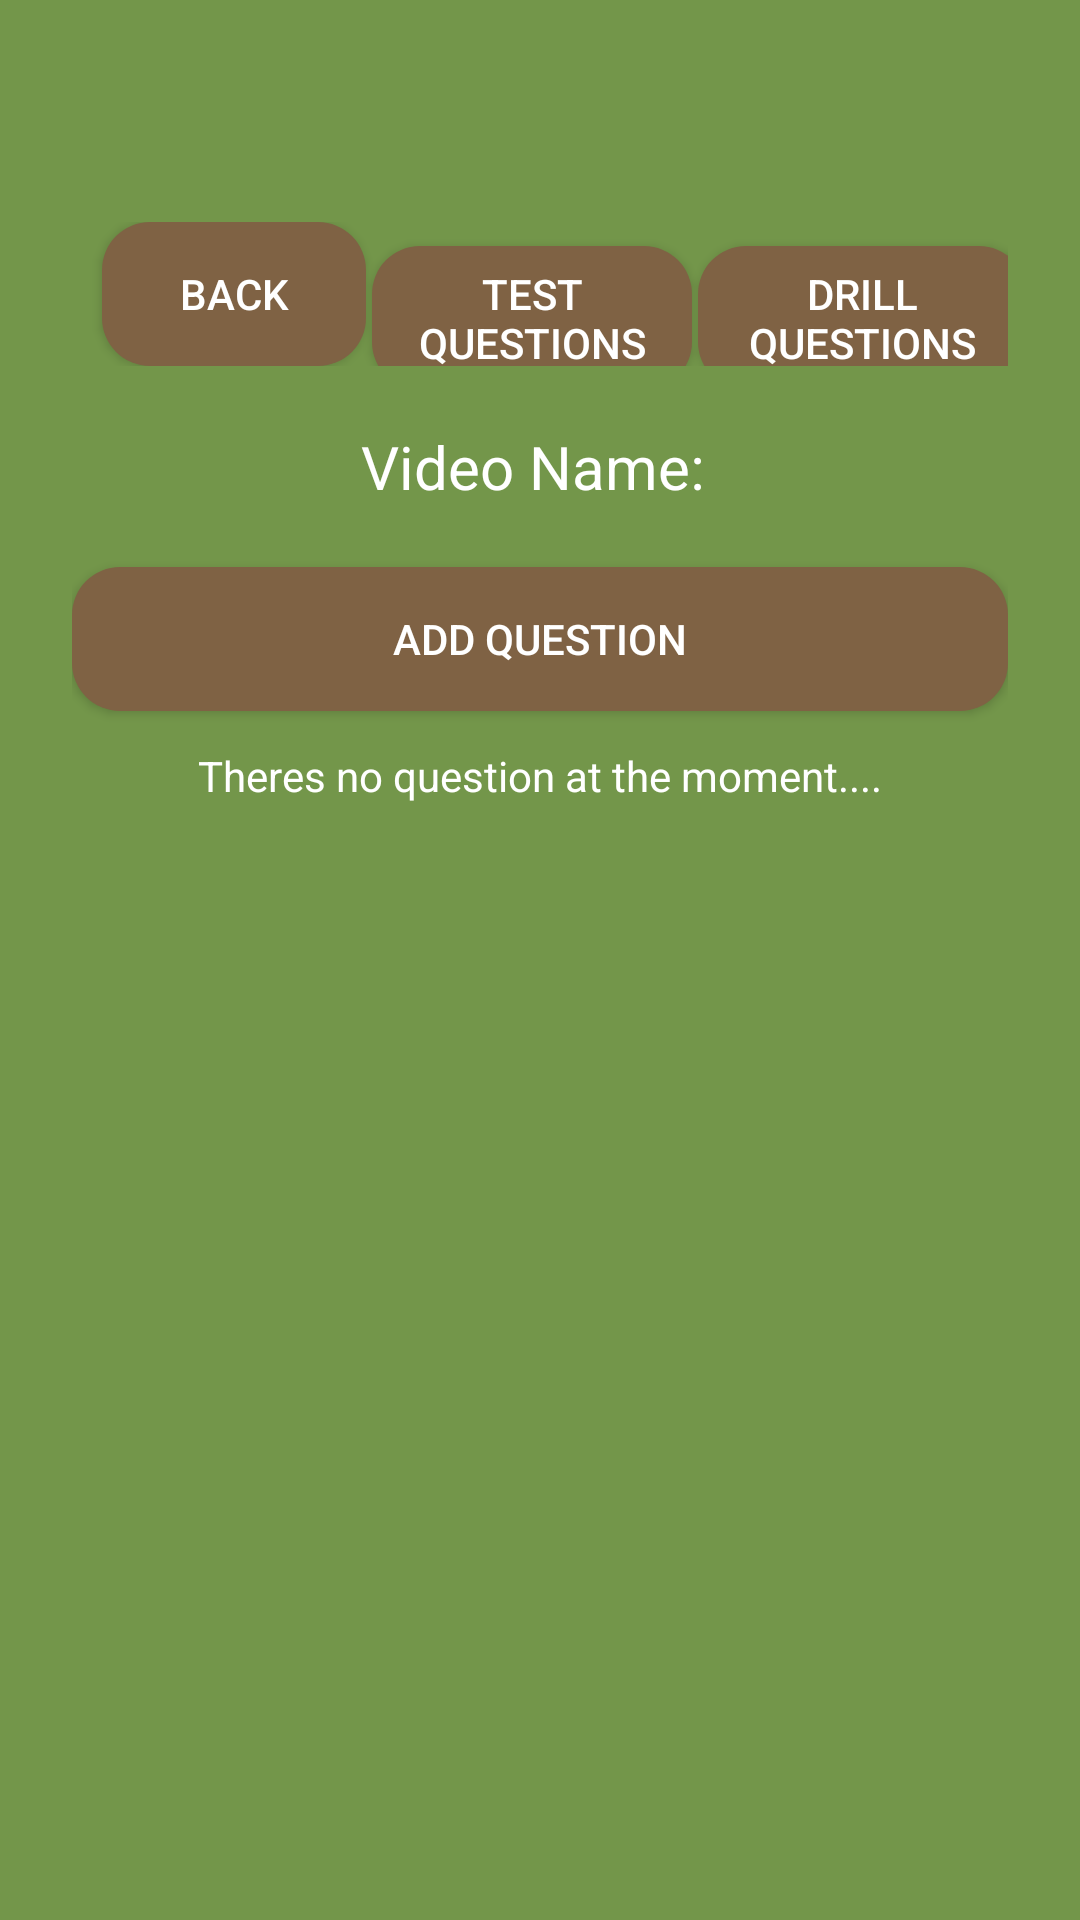

Here is an Android app screen rendered from its layout file. Give the layout XML and the strings, colors and styles it references.
<!-- AndroidManifest.xml: application theme Theme.QuizGuru -->
<!-- res/layout/activity_video_questions.xml -->
<?xml version="1.0" encoding="utf-8"?>
<FrameLayout xmlns:android="http://schemas.android.com/apk/res/android"
    android:layout_width="match_parent"
    android:layout_height="match_parent"
    android:background="@color/background_color">

    <LinearLayout
        android:layout_width="match_parent"
        android:layout_height="wrap_content"
        android:padding="24dp"
        android:orientation="vertical">

        <LinearLayout
            android:layout_width="match_parent"
            android:layout_height="wrap_content"
            android:layout_marginTop="50dp"
            android:orientation="horizontal"
            android:weightSum="3">

            <Button
                android:id="@+id/btnBack"
                android:layout_width="wrap_content"
                android:layout_height="wrap_content"
                android:layout_marginLeft="10dp"
                android:layout_marginRight="2dp"
                android:text="Back"
                android:background="@drawable/rounded_button"
                android:textColor="@color/mr_white"/>

            <Button
                android:id="@+id/btnTestQuestion"
                android:layout_width="wrap_content"
                android:layout_height="wrap_content"
                android:layout_marginRight="2dp"
                android:layout_weight="1"
                android:text="Test Questions"
                android:background="@drawable/rounded_button"
                android:textColor="@color/mr_white"/>
            <Button
                android:id="@+id/btnDrillQuestion"
                android:layout_width="wrap_content"
                android:layout_height="wrap_content"
                android:layout_weight="1"
                android:text="Drill Questions"
                android:background="@drawable/rounded_button"
                android:textColor="@color/mr_white"/>
        </LinearLayout>


        <TextView
            android:id="@+id/tvVideoName"
            android:layout_width="match_parent"
            android:layout_height="wrap_content"
            android:textAlignment="center"
            android:textSize="20sp"
            android:layout_margin="20dp"
            android:text="Video Name: "
            android:textColor="@color/mr_white"/>

        <Button
            android:id="@+id/btnAdd"
            android:layout_width="match_parent"
            android:layout_height="wrap_content"
            android:text="Add Question"
            android:background="@drawable/rounded_button"
            android:textColor="@color/mr_white"/>

        <androidx.recyclerview.widget.RecyclerView
            android:id="@+id/rvViewQuestions"
            android:layout_width="match_parent"
            android:layout_height="wrap_content"
            android:layout_marginTop="12dp"/>

        <androidx.recyclerview.widget.RecyclerView
            android:id="@+id/rvViewDrill"
            android:layout_width="match_parent"
            android:layout_height="wrap_content"
            android:visibility="gone"
            android:layout_marginTop="12dp"/>

        <LinearLayout
            android:id="@+id/loadingOverlay"
            android:layout_width="match_parent"
            android:layout_height="wrap_content"
            android:gravity="center"
            android:visibility="gone">

            <ProgressBar
                style="?android:attr/progressBarStyleLarge"
                android:layout_width="wrap_content"
                android:layout_height="wrap_content"/>
        </LinearLayout>

        <TextView
            android:id="@+id/tvNoQuestionFetched"
            android:layout_width="wrap_content"
            android:layout_height="wrap_content"
            android:text="Theres no question at the moment...."
            android:textColor="@color/mr_white"
            android:layout_gravity="center"/>

    </LinearLayout>

</FrameLayout>
<!-- resources referenced by this layout -->
<resources>
  <color name="background_color">#73964a</color>
  <color name="mr_white">#FFFFFF</color>
  <!-- drawable rounded_button (drawable) -->
  <?xml version="1.0" encoding="utf-8"?>
  <shape xmlns:android="http://schemas.android.com/apk/res/android"
      android:shape="rectangle">
  
      <solid android:color="@color/button_primary" />
      <corners android:radius="16dp" />
  </shape>
  <style name="Theme.QuizGuru" parent="Theme.AppCompat.Light.NoActionBar" />
  <color name="button_primary">#7F6244</color>
</resources>
